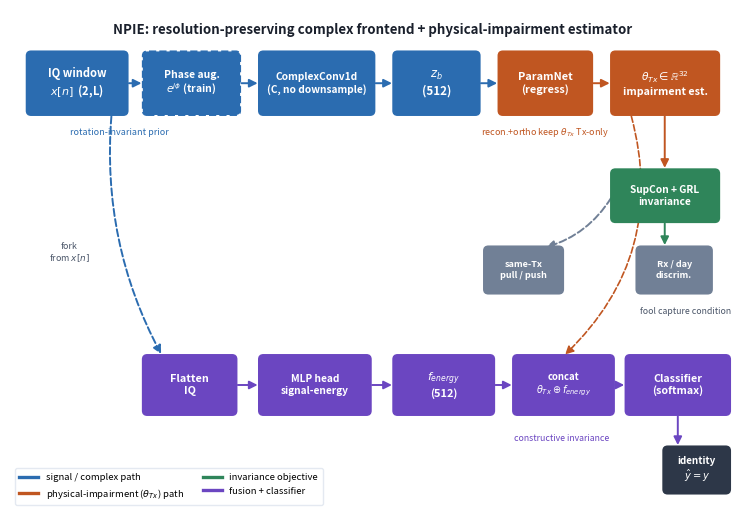

Reproduce this figure in Python. (Note: this script raises an exception after producing the figure.)
# -*- coding: utf-8 -*-
"""Render the NPIE architecture diagram as a publication-ready vector PDF + PNG."""
import matplotlib
matplotlib.use("Agg")
import matplotlib.pyplot as plt
from matplotlib.patches import FancyBboxPatch, FancyArrowPatch
from matplotlib.lines import Line2D

OUT_PDF = "figs/fig_arch.pdf"
OUT_PNG = "figs/fig_arch.png"

SIG = "#2b6cb0"      # signal path (blue)
PHY = "#c05621"      # physical path (orange)
INV = "#2f855a"      # invariance (green)
FUS = "#6b46c1"      # fusion (purple)
GREY = "#718096"
INK = "#1a202c"

fig, ax = plt.subplots(figsize=(7.6, 5.3), dpi=300)
ax.set_xlim(0, 10)
ax.set_ylim(0, 7.0)
ax.axis("off")

def box(x, y, w, h, text, fc, ec, tc="white", fs=8.0, lw=1.4, dashed=False):
    r = FancyBboxPatch((x, y), w, h,
                       boxstyle="round,pad=0.02,rounding_size=0.06",
                       linewidth=lw, edgecolor=ec, facecolor=fc,
                       linestyle="--" if dashed else "solid", zorder=3)
    ax.add_patch(r)
    ax.text(x + w/2, y + h/2, text, ha="center", va="center",
            fontsize=fs, color=tc, zorder=4, weight="bold")

def arrow(x1, y1, x2, y2, color=INK, ls="-", lw=1.4, rad=0.0):
    ax.add_patch(FancyArrowPatch((x1, y1), (x2, y2),
                 arrowstyle="-|>", mutation_scale=12,
                 linewidth=lw, color=color, linestyle=ls,
                 connectionstyle=("arc3,rad=%.2f" % rad) if rad else "arc3,rad=0",
                 zorder=2))

def label(x, y, text, color=INK, fs=6.7, ha="center", weight="normal"):
    ax.text(x, y, text, ha=ha, va="center", fontsize=fs, color=color, weight=weight)

label(5.0, 6.72, "NPIE: resolution-preserving complex frontend + physical-impairment estimator",
      color=INK, fs=9.6, weight="bold")

# ===== Top path (center y = 5.975) =====
Y, H = 5.55, 0.85
box(0.25, Y, 1.35, H, "IQ window\n$x[n]$  (2,L)", SIG, SIG, fs=8.0)
box(1.85, Y, 1.30, H, "Phase aug.\n$e^{j\\phi}$ (train)", SIG, SIG, fs=7.5, dashed=True)
box(3.45, Y, 1.55, H, "ComplexConv1d\n(C, no downsample)", SIG, SIG, fs=7.3)
box(5.30, Y, 1.15, H, "$z_b$\n(512)", SIG, SIG, fs=8.3)
box(6.75, Y, 1.25, H, "ParamNet\n(regress)", PHY, PHY, fs=7.9)
box(8.30, Y, 1.45, H, "$\\theta_{Tx} \\in \\mathbb{R}^{32}$\nimpairment est.", PHY, PHY, fs=7.7)
arrow(1.60, 5.975, 1.85, 5.975, SIG)
arrow(3.15, 5.975, 3.45, 5.975, SIG)
arrow(5.00, 5.975, 5.30, 5.975, SIG)
arrow(6.45, 5.975, 6.75, 5.975, SIG)
arrow(8.00, 5.975, 8.30, 5.975, PHY)
label(1.50, 5.28, "rotation-invariant prior", color=SIG, fs=6.5)
label(7.37, 5.28, "recon.+ortho keep $\\theta_{Tx}$ Tx-only", color=PHY, fs=6.5)

# ===== Invariance stack =====
box(8.30, 4.05, 1.45, 0.70, "SupCon + GRL\ninvariance", INV, INV, fs=7.3)
box(8.65, 3.05, 1.00, 0.62, "Rx / day\ndiscrim.", GREY, GREY, fs=6.5)
box(6.55, 3.05, 1.05, 0.62, "same-Tx\npull / push", GREY, GREY, fs=6.5)
arrow(9.02, 5.55, 9.02, 4.75, PHY)
arrow(9.02, 4.05, 9.02, 3.67, INV)
arrow(8.30, 4.40, 7.35, 3.67, GREY, ls="--", rad=-0.2)
label(9.30, 2.78, "fool capture condition", color="#4a5568", fs=6.3)

# ===== Bottom signal-energy branch (center y = 1.75) =====
Y2, H2 = 1.35, 0.80
arrow(1.40, 5.55, 2.10, 2.15, SIG, ls="--", rad=0.15)
label(0.82, 3.60, "fork\nfrom $x[n]$", color="#4a5568", fs=6.4)
box(1.85, Y2, 1.25, H2, "Flatten\nIQ", FUS, FUS, fs=7.8)
box(3.45, Y2, 1.50, H2, "MLP head\nsignal-energy", FUS, FUS, fs=7.3)
box(5.30, Y2, 1.35, H2, "$f_{energy}$\n(512)", FUS, FUS, fs=7.9)
arrow(3.10, 1.75, 3.45, 1.75, FUS)
arrow(4.95, 1.75, 5.30, 1.75, FUS)

# ===== Fusion -> classifier -> output =====
box(6.95, Y2, 1.35, H2, "concat\n$\\theta_{Tx} \\oplus f_{energy}$", FUS, FUS, fs=6.9)
box(8.50, Y2, 1.40, H2, "Classifier\n(softmax)", FUS, FUS, fs=7.7)
box(9.02, 0.25, 0.88, 0.62, "identity\n$\\hat{y} = y$", "#2d3748", "#2d3748", fs=7.1)
arrow(6.65, 1.75, 6.95, 1.75, FUS)                                # f_energy -> concat
arrow(8.55, 5.55, 7.62, 2.15, PHY, ls="--", rad=-0.30, lw=1.2)    # theta_Tx -> concat
arrow(8.30, 1.75, 8.50, 1.75, FUS)                                # concat -> classifier
arrow(9.20, 1.35, 9.20, 0.87, FUS)                                 # classifier -> output
label(7.60, 1.00, "constructive invariance", color=FUS, fs=6.3)

# ===== Legend =====
legend_elems = [
    Line2D([0],[0], color=SIG, lw=2.4, label="signal / complex path"),
    Line2D([0],[0], color=PHY, lw=2.4, label="physical-impairment ($\\theta_{Tx}$) path"),
    Line2D([0],[0], color=INV, lw=2.4, label="invariance objective"),
    Line2D([0],[0], color=FUS, lw=2.4, label="fusion + classifier"),
]
ax.legend(handles=legend_elems, loc="lower left", fontsize=6.8,
          framealpha=0.92, edgecolor="#e2e8f0", ncol=2, borderpad=0.5)

plt.tight_layout()
plt.savefig(OUT_PDF, bbox_inches="tight", pad_inches=0.06)
plt.savefig(OUT_PNG, bbox_inches="tight", pad_inches=0.06, dpi=200)
print("wrote", OUT_PDF, "and", OUT_PNG)
